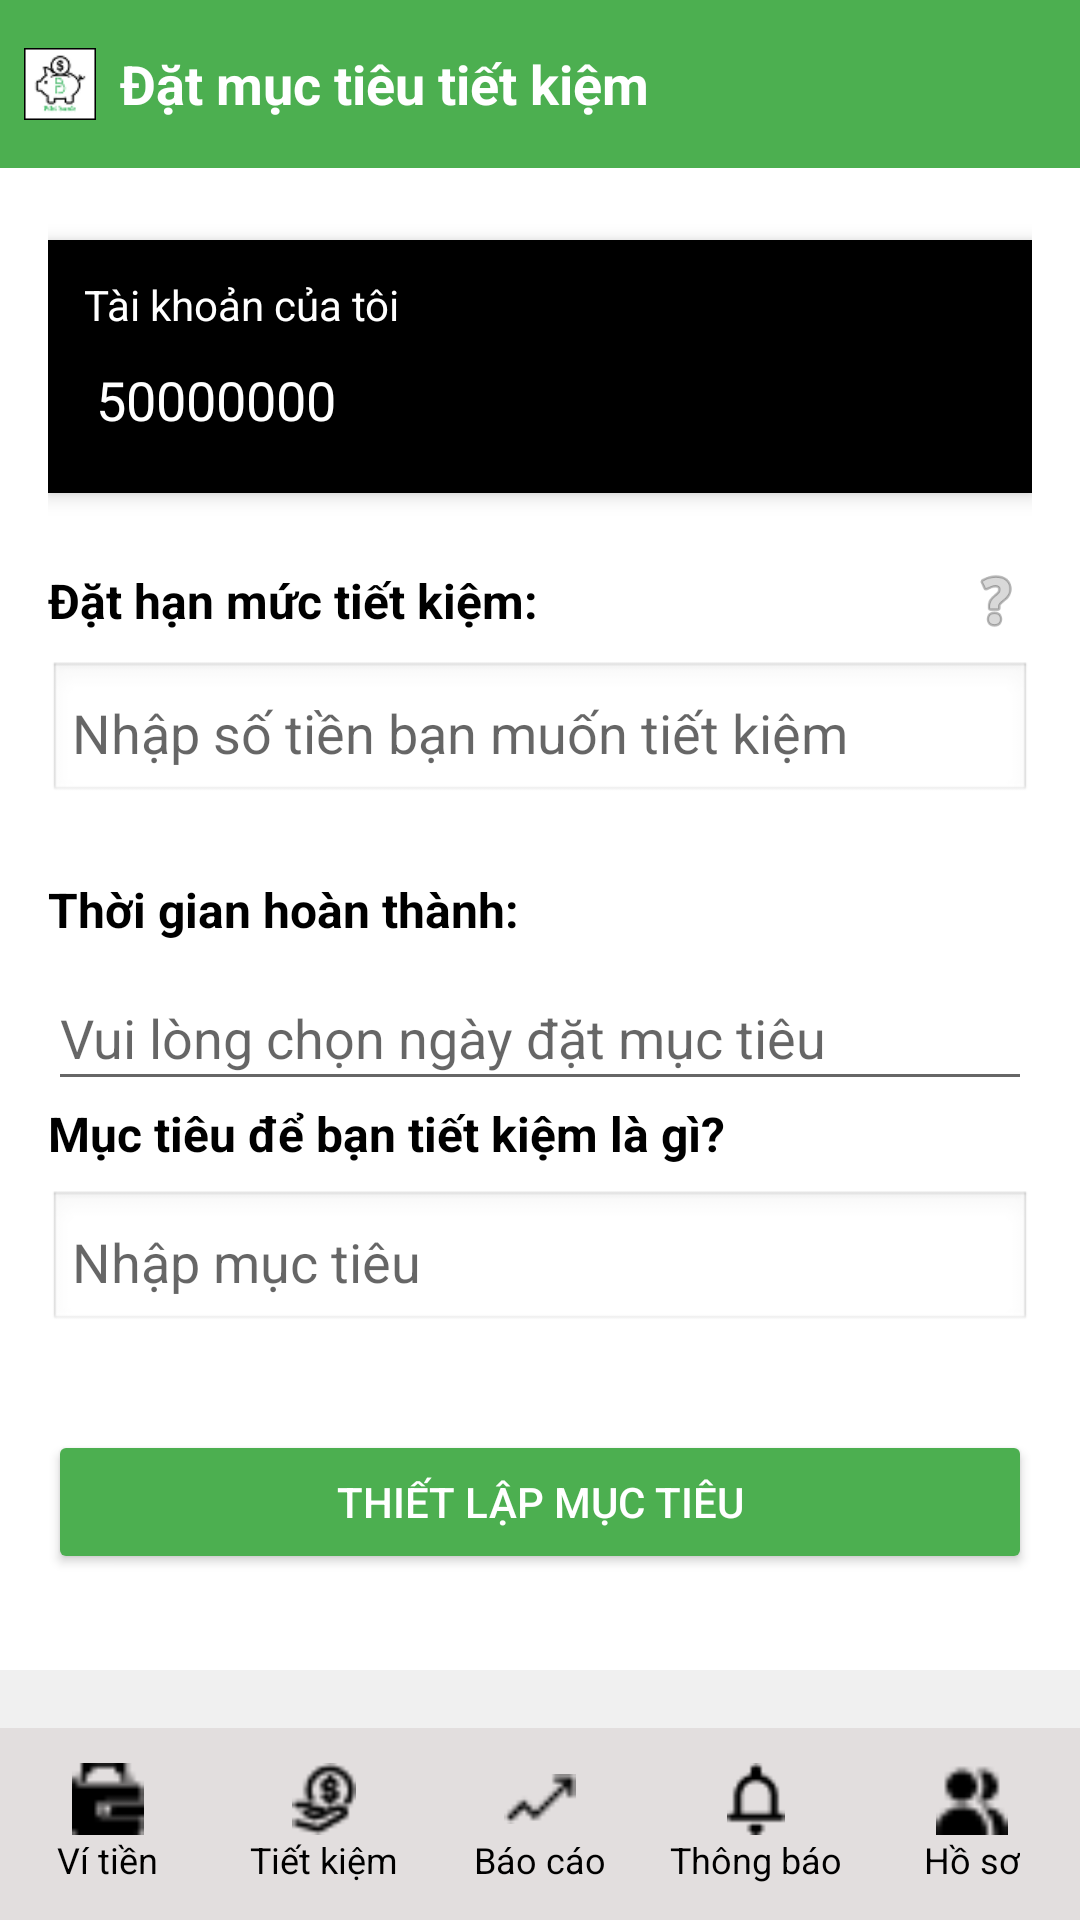

This screen was rendered from an Android layout file. Write that file and the resources it references.
<!-- AndroidManifest.xml: application theme Theme.Laptrinh_Mobile -->
<!-- res/layout/datmuctieutietkiem.xml -->
<?xml version="1.0" encoding="utf-8"?>
<RelativeLayout xmlns:android="http://schemas.android.com/apk/res/android"
    android:layout_width="match_parent"
    android:layout_height="match_parent"
    android:background="#F0F0F0">

    
    <LinearLayout
        android:id="@+id/bottomNavigation"
        android:layout_width="match_parent"
        android:layout_height="64dp"
        android:orientation="horizontal"
        android:background="#E2DEDE"
        android:gravity="center"
        android:paddingTop="8dp"
        android:paddingBottom="8dp"
        android:weightSum="5"
        android:layout_alignParentBottom="true">

        <LinearLayout
            android:id="@+id/navWallet"
            android:layout_weight="1"
            android:layout_width="0dp"
            android:layout_height="match_parent"
            android:orientation="vertical"
            android:gravity="center">
            <ImageView
                android:layout_width="24dp"
                android:layout_height="24dp"
                android:src="@drawable/vitien" />
            <TextView
                android:layout_width="wrap_content"
                android:layout_height="wrap_content"
                android:text="Ví tiền"
                android:textSize="12sp"
                android:textColor="#000000" />
        </LinearLayout>

        <LinearLayout
            android:id="@+id/navSavings"
            android:layout_weight="1"
            android:layout_width="0dp"
            android:layout_height="match_parent"
            android:orientation="vertical"
            android:gravity="center">
            <ImageView
                android:layout_width="24dp"
                android:layout_height="24dp"
                android:src="@drawable/tietkiem" />
            <TextView
                android:layout_width="wrap_content"
                android:layout_height="wrap_content"
                android:text="Tiết kiệm"
                android:textSize="12sp"
                android:textColor="#000000" />
        </LinearLayout>

        <LinearLayout
            android:id="@+id/navReports"
            android:layout_weight="1"
            android:layout_width="0dp"
            android:layout_height="match_parent"
            android:orientation="vertical"
            android:gravity="center">
            <ImageView
                android:layout_width="24dp"
                android:layout_height="24dp"
                android:src="@drawable/baocao" />
            <TextView
                android:layout_width="wrap_content"
                android:layout_height="wrap_content"
                android:text="Báo cáo"
                android:textSize="12sp"
                android:textColor="#000000" />
        </LinearLayout>

        <LinearLayout
            android:id="@+id/navNotifications"
            android:layout_weight="1"
            android:layout_width="0dp"
            android:layout_height="match_parent"
            android:orientation="vertical"
            android:gravity="center">
            <ImageView
                android:layout_width="24dp"
                android:layout_height="24dp"
                android:src="@drawable/thongbao" />
            <TextView
                android:layout_width="wrap_content"
                android:layout_height="wrap_content"
                android:text="Thông báo"
                android:textSize="12sp"
                android:textColor="#000000" />
        </LinearLayout>

        <LinearLayout
            android:id="@+id/navProfile"
            android:layout_weight="1"
            android:layout_width="0dp"
            android:layout_height="match_parent"
            android:orientation="vertical"
            android:gravity="center">
            <ImageView
                android:layout_width="24dp"
                android:layout_height="24dp"
                android:src="@drawable/hoso" />
            <TextView
                android:layout_width="wrap_content"
                android:layout_height="wrap_content"
                android:text="Hồ sơ"
                android:textSize="12sp"
                android:textColor="#000000" />
        </LinearLayout>
    </LinearLayout>

    
    <ScrollView
        android:layout_width="match_parent"
        android:layout_height="match_parent"
        android:layout_above="@id/bottomNavigation">

        <LinearLayout
            android:layout_width="match_parent"
            android:layout_height="wrap_content"
            android:orientation="vertical">

            
            <LinearLayout
                android:layout_width="match_parent"
                android:layout_height="56dp"
                android:orientation="horizontal"
                android:gravity="center_vertical"
                android:background="#4CAF50"
                android:padding="8dp">

                <ImageView
                    android:layout_width="24dp"
                    android:layout_height="24dp"
                    android:src="@drawable/app_logo" />

                <TextView

                    android:layout_width="wrap_content"
                    android:layout_height="wrap_content"
                    android:text="Đặt mục tiêu tiết kiệm"
                    android:textColor="#FFFFFF"
                    android:textSize="18sp"
                    android:layout_marginStart="8dp"
                    android:textStyle="bold" />
            </LinearLayout>

            
            <LinearLayout
                android:layout_width="match_parent"
                android:layout_height="wrap_content"
                android:orientation="vertical"
                android:background="#FFFFFF"
                android:padding="16dp">

                
                <LinearLayout
                    android:layout_width="match_parent"
                    android:layout_height="wrap_content"
                    android:layout_marginTop="8dp"
                    android:layout_marginBottom="24dp"
                    android:background="#000000"
                    android:orientation="vertical"
                    android:padding="12dp"
                    android:elevation="4dp"
                    android:radius="16dp">

                    <TextView
                        android:layout_width="wrap_content"
                        android:layout_height="wrap_content"
                        android:text="Tài khoản của tôi"
                        android:textColor="#FFFFFF"
                        android:textSize="14sp" />

                    <EditText
                        android:id="@+id/etCurrentBalance"
                        android:layout_width="match_parent"
                        android:layout_height="wrap_content"
                        android:hint="Nhập số dư hiện tại"
                        android:inputType="number"
                        android:textColor="#FFFFFF"
                        android:text="50000000" />

                </LinearLayout>

                
                <LinearLayout
                    android:layout_width="match_parent"
                    android:layout_height="wrap_content"
                    android:orientation="horizontal"
                    android:gravity="center_vertical"
                    android:layout_marginBottom="8dp">

                    <TextView
                        android:layout_width="0dp"
                        android:layout_height="wrap_content"
                        android:layout_weight="1"
                        android:text="Đặt hạn mức tiết kiệm:"
                        android:textSize="16sp"
                        android:textStyle="bold"
                        android:textColor="#000000" />

                    
                    <ImageView
                        android:id="@+id/ivHelp"
                        android:layout_width="24dp"
                        android:layout_height="24dp"
                        android:src="@android:drawable/ic_menu_help"
                        android:tint="#88888888" />

                </LinearLayout>

                <EditText
                    android:id="@+id/etSavingsGoal"
                    android:layout_width="match_parent"
                    android:layout_height="48dp"
                    android:hint="Nhập số tiền bạn muốn tiết kiệm"
                    android:inputType="number"
                    android:background="@android:drawable/edit_text"
                    android:padding="8dp"
                    android:layout_marginBottom="24dp"/>

                

                <TextView

                    android:layout_width="wrap_content"
                    android:layout_height="wrap_content"
                    android:layout_marginBottom="8dp"
                    android:text="Thời gian hoàn thành:"
                    android:textColor="#000000"
                    android:textSize="16sp"
                    android:textStyle="bold" />

                <EditText
                    android:id="@+id/etCompletionDate"
                    android:layout_width="match_parent"
                    android:layout_height="45dp"
                    android:focusable="false"
                    android:hint="Vui lòng chọn ngày đặt mục tiêu"
                    android:inputType="date" />
                
                <TextView
                    android:layout_width="wrap_content"
                    android:layout_height="wrap_content"
                    android:text="Mục tiêu để bạn tiết kiệm là gì?"
                    android:textStyle="bold"
                    android:textSize="16sp"
                    android:textColor="#000000"
                    android:layout_marginBottom="8dp" />

                <EditText
                    android:id="@+id/etSavingsPurpose"
                    android:layout_width="match_parent"
                    android:layout_height="48dp"
                    android:hint="Nhập mục tiêu"
                    android:background="@android:drawable/edit_text"
                    android:padding="8dp"
                    android:layout_marginBottom="32dp"/>

                
                <Button
                    android:id="@+id/btnSetGoal"
                    android:layout_width="match_parent"
                    android:layout_height="wrap_content"
                    android:text="Thiết lập mục tiêu"
                    android:backgroundTint="#4CAF50"
                    android:textColor="#FFFFFF"
                    android:padding="12dp"
                    android:layout_marginBottom="16dp"/>
            </LinearLayout>
        </LinearLayout>
    </ScrollView>
</RelativeLayout>
<!-- resources referenced by this layout -->
<resources>
  <!-- drawable app_logo: png bitmap (drawable, 1996 bytes) -->
  <!-- drawable baocao: png bitmap (drawable, 225 bytes) -->
  <!-- drawable hoso: png bitmap (drawable, 280 bytes) -->
  <!-- drawable thongbao: png bitmap (drawable, 321 bytes) -->
  <!-- drawable tietkiem: png bitmap (drawable, 388 bytes) -->
  <!-- drawable vitien: png bitmap (drawable, 277 bytes) -->
  <style name="Theme.Laptrinh_Mobile" parent="Theme.AppCompat.Light.NoActionBar">
          <item name="colorPrimary">@color/colorPrimary</item>
          <item name="colorPrimaryDark">@color/colorPrimaryDark</item>
          <item name="colorAccent">@color/colorAccent</item>
      </style>
  <color name="colorPrimary">#4CAF50</color>
  <color name="colorPrimaryDark">#388E3C</color>
  <color name="colorAccent">#81C784</color>
</resources>
